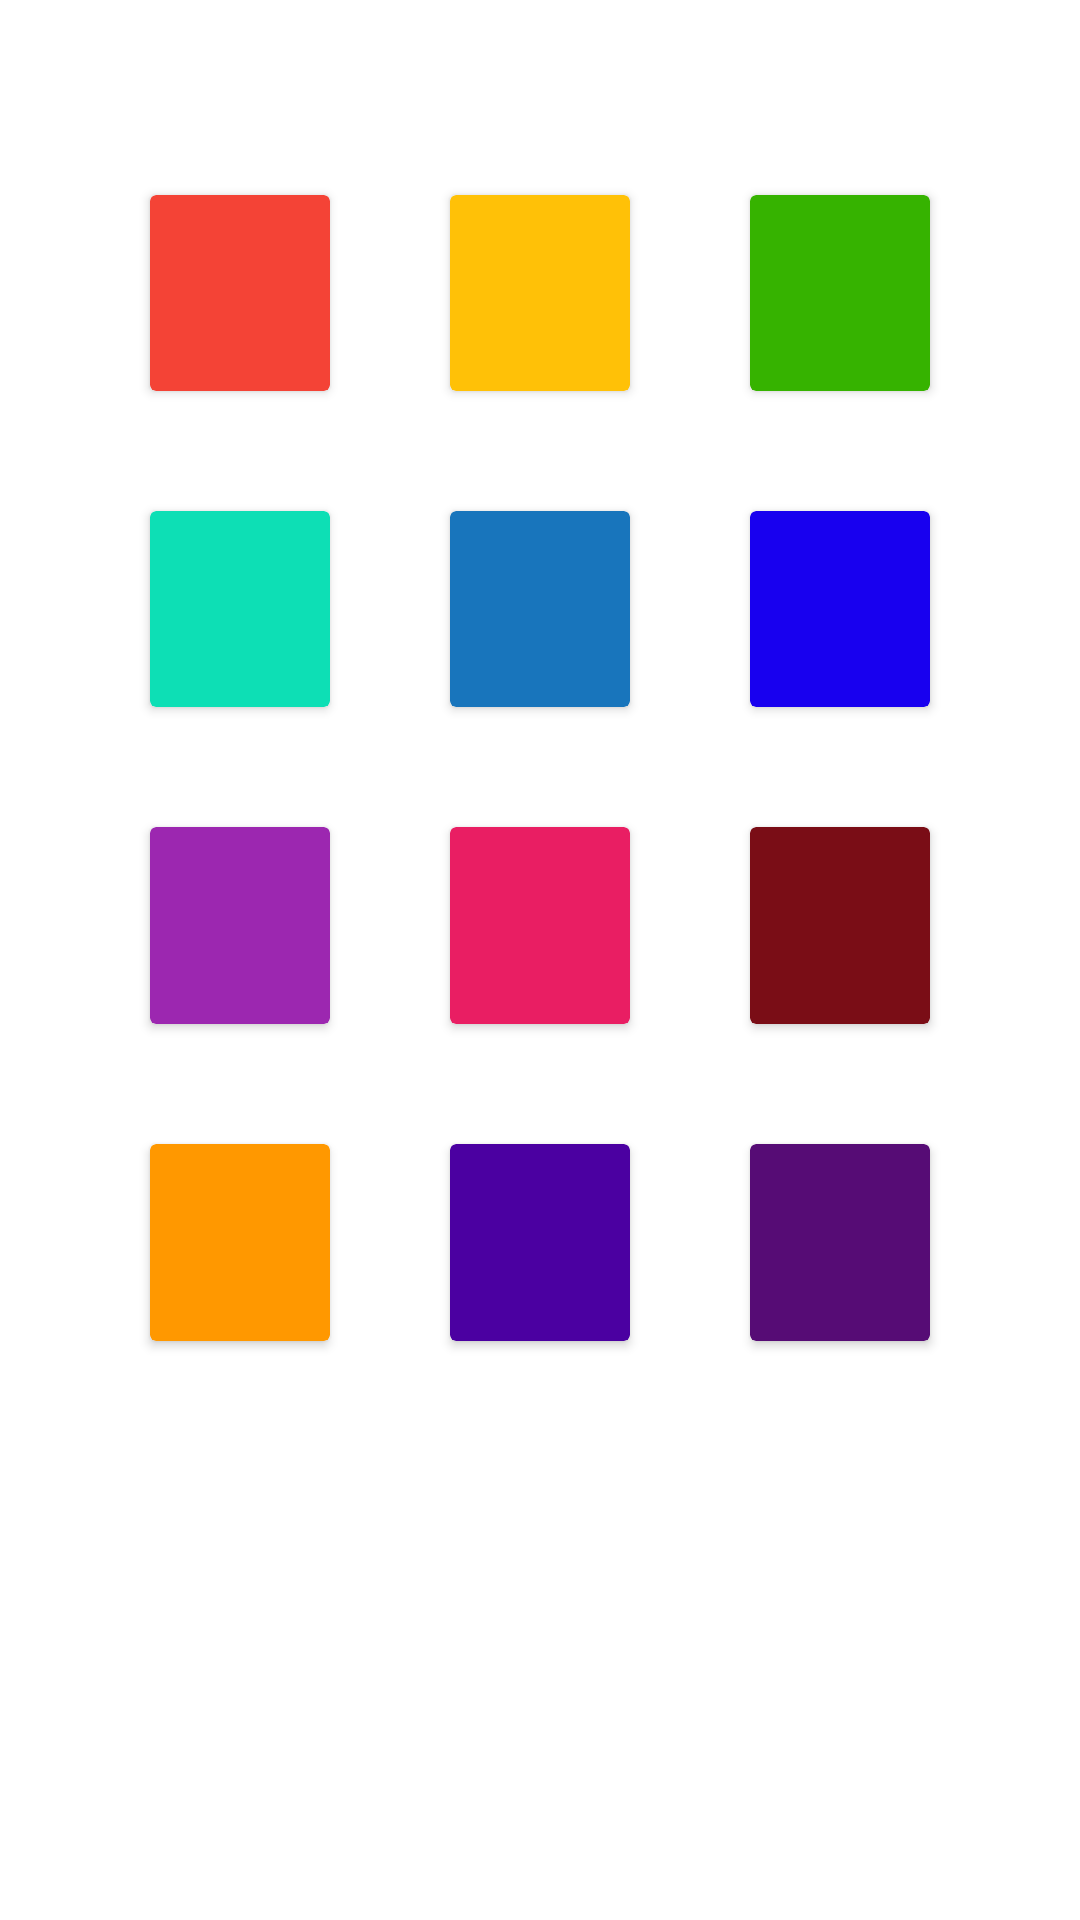

Reconstruct the res/layout file that produces this screen, plus the resources it refers to.
<!-- AndroidManifest.xml: application theme Theme.Homework161ColorsFragment -->
<!-- res/layout/fragment_edit_color.xml -->
<?xml version="1.0" encoding="utf-8"?>
<androidx.constraintlayout.widget.ConstraintLayout xmlns:android="http://schemas.android.com/apk/res/android"
    xmlns:tools="http://schemas.android.com/tools"
    xmlns:app="http://schemas.android.com/apk/res-auto"
    android:id="@+id/root1"
    android:layout_width="match_parent"
    android:layout_height="match_parent"
    tools:context=".EditColorFragment">


    <GridLayout
        android:id="@+id/grid"
        android:layout_width="match_parent"
        android:layout_height="0dp"
        android:columnCount="3"
        android:paddingLeft="30dp"
        android:paddingTop="45dp"
        android:paddingRight="30dp"
        android:paddingBottom="45dp"
        app:layout_constraintBottom_toTopOf="@id/linear"
        app:layout_constraintHeight_percent="0.8"
        app:layout_constraintLeft_toLeftOf="parent"
        app:layout_constraintRight_toRightOf="parent"
        app:layout_constraintTop_toTopOf="parent">

        <androidx.cardview.widget.CardView
            android:id="@+id/bir"
            android:layout_width="wrap_content"
            android:layout_height="wrap_content"
            android:layout_rowWeight="1"
            android:layout_columnWeight="1"
            android:layout_margin="20dp"
            android:background="#F44336"
            android:backgroundTint="#F44336" />

        <androidx.cardview.widget.CardView
            android:layout_width="wrap_content"
            android:layout_height="wrap_content"
            android:layout_rowWeight="1"
            android:id="@+id/sariqq"
            android:layout_columnWeight="1"
            android:layout_margin="20dp"
            android:background="@color/yellow"
            android:backgroundTint="#FFC107" />

        <androidx.cardview.widget.CardView
            android:layout_width="wrap_content"
            android:layout_height="wrap_content"
            android:layout_rowWeight="1"
            android:id="@+id/yashill"
            android:layout_columnWeight="1"
            android:layout_margin="20dp"
            android:background="@color/green"
            android:backgroundTint="#36B300" />

        <androidx.cardview.widget.CardView
            android:layout_width="wrap_content"
            android:layout_height="wrap_content"
            android:id="@+id/havorang"
            android:layout_rowWeight="1"
            android:layout_columnWeight="1"
            android:layout_margin="20dp"
            android:backgroundTint="#0DDFB5" />

        <androidx.cardview.widget.CardView
            android:layout_width="wrap_content"
            android:layout_height="wrap_content"
            android:id="@+id/toqhavo"
            android:layout_rowWeight="1"
            android:layout_columnWeight="1"
            android:layout_margin="20dp"
            android:backgroundTint="#1875BC" />

        <androidx.cardview.widget.CardView
            android:layout_width="wrap_content"
            android:layout_height="wrap_content"
            android:layout_rowWeight="1"
            android:id="@+id/kok"
            android:layout_columnWeight="1"
            android:layout_margin="20dp"
            android:backgroundTint="#1800EF" />

        <androidx.cardview.widget.CardView
            android:layout_width="wrap_content"
            android:layout_height="wrap_content"
            android:layout_rowWeight="1"
            android:id="@+id/btn7"
            android:layout_columnWeight="1"
            android:layout_margin="20dp"
            android:backgroundTint="#9C27B0" />

        <androidx.cardview.widget.CardView
            android:layout_width="wrap_content"
            android:layout_height="wrap_content"
            android:layout_rowWeight="1"
            android:id="@+id/btn8"
            android:layout_columnWeight="1"
            android:layout_margin="20dp"
            android:backgroundTint="#E91E63" />

        <androidx.cardview.widget.CardView
            android:layout_width="wrap_content"
            android:layout_height="wrap_content"
            android:layout_rowWeight="1"
            android:id="@+id/btn9"
            android:layout_columnWeight="1"
            android:layout_margin="20dp"
            android:backgroundTint="#7A0D16" />

    <androidx.cardview.widget.CardView
        android:layout_width="wrap_content"
        android:layout_height="wrap_content"
        android:layout_rowWeight="1"
        android:layout_columnWeight="1"
        android:layout_margin="20dp"
        android:id="@+id/btn10"
        android:backgroundTint="#FF9800" />

    <androidx.cardview.widget.CardView
        android:layout_width="wrap_content"
        android:layout_height="wrap_content"
        android:layout_rowWeight="1"
        android:layout_columnWeight="1"
        android:id="@+id/btn11"
        android:layout_margin="20dp"
        android:backgroundTint="#4B00A1" />

    <androidx.cardview.widget.CardView
        android:layout_width="wrap_content"
        android:layout_height="wrap_content"
        android:layout_rowWeight="1"
        android:layout_columnWeight="1"
        android:id="@+id/btn12"
        android:layout_margin="20dp"
        android:backgroundTint="#560C75" />

</GridLayout>

<androidx.constraintlayout.widget.ConstraintLayout
android:id="@+id/linear"
android:layout_width="match_parent"
android:layout_height="0dp"
android:orientation="horizontal"
app:layout_constraintBottom_toBottomOf="parent"
app:layout_constraintHeight_percent="0.2"
app:layout_constraintLeft_toLeftOf="parent"
app:layout_constraintRight_toRightOf="parent"
app:layout_constraintTop_toBottomOf="@id/grid">





























</androidx.constraintlayout.widget.ConstraintLayout>


    </androidx.constraintlayout.widget.ConstraintLayout>
<!-- resources referenced by this layout -->
<resources>
  <color name="green">#36B300</color>
  <color name="white">#FFFFFFFF</color>
  <color name="yellow">#F7FF00</color>
  <style name="Theme.Homework161ColorsFragment" parent="Theme.MaterialComponents.DayNight.NoActionBar">
          
          <item name="colorPrimary">@color/purple_500</item>
          <item name="colorPrimaryVariant">@color/purple_700</item>
          <item name="colorOnPrimary">@color/white</item>
          
          <item name="colorSecondary">@color/teal_200</item>
          <item name="colorSecondaryVariant">@color/teal_700</item>
          <item name="colorOnSecondary">@color/black</item>
          
          <item name="android:statusBarColor" tools:targetApi="l">?attr/colorPrimaryVariant</item>
          
      </style>
  <color name="purple_500">#FF6200EE</color>
  <color name="purple_700">#FF3700B3</color>
  <color name="teal_200">#FF03DAC5</color>
  <color name="teal_700">#FF018786</color>
  <color name="black">#FF000000</color>
</resources>
